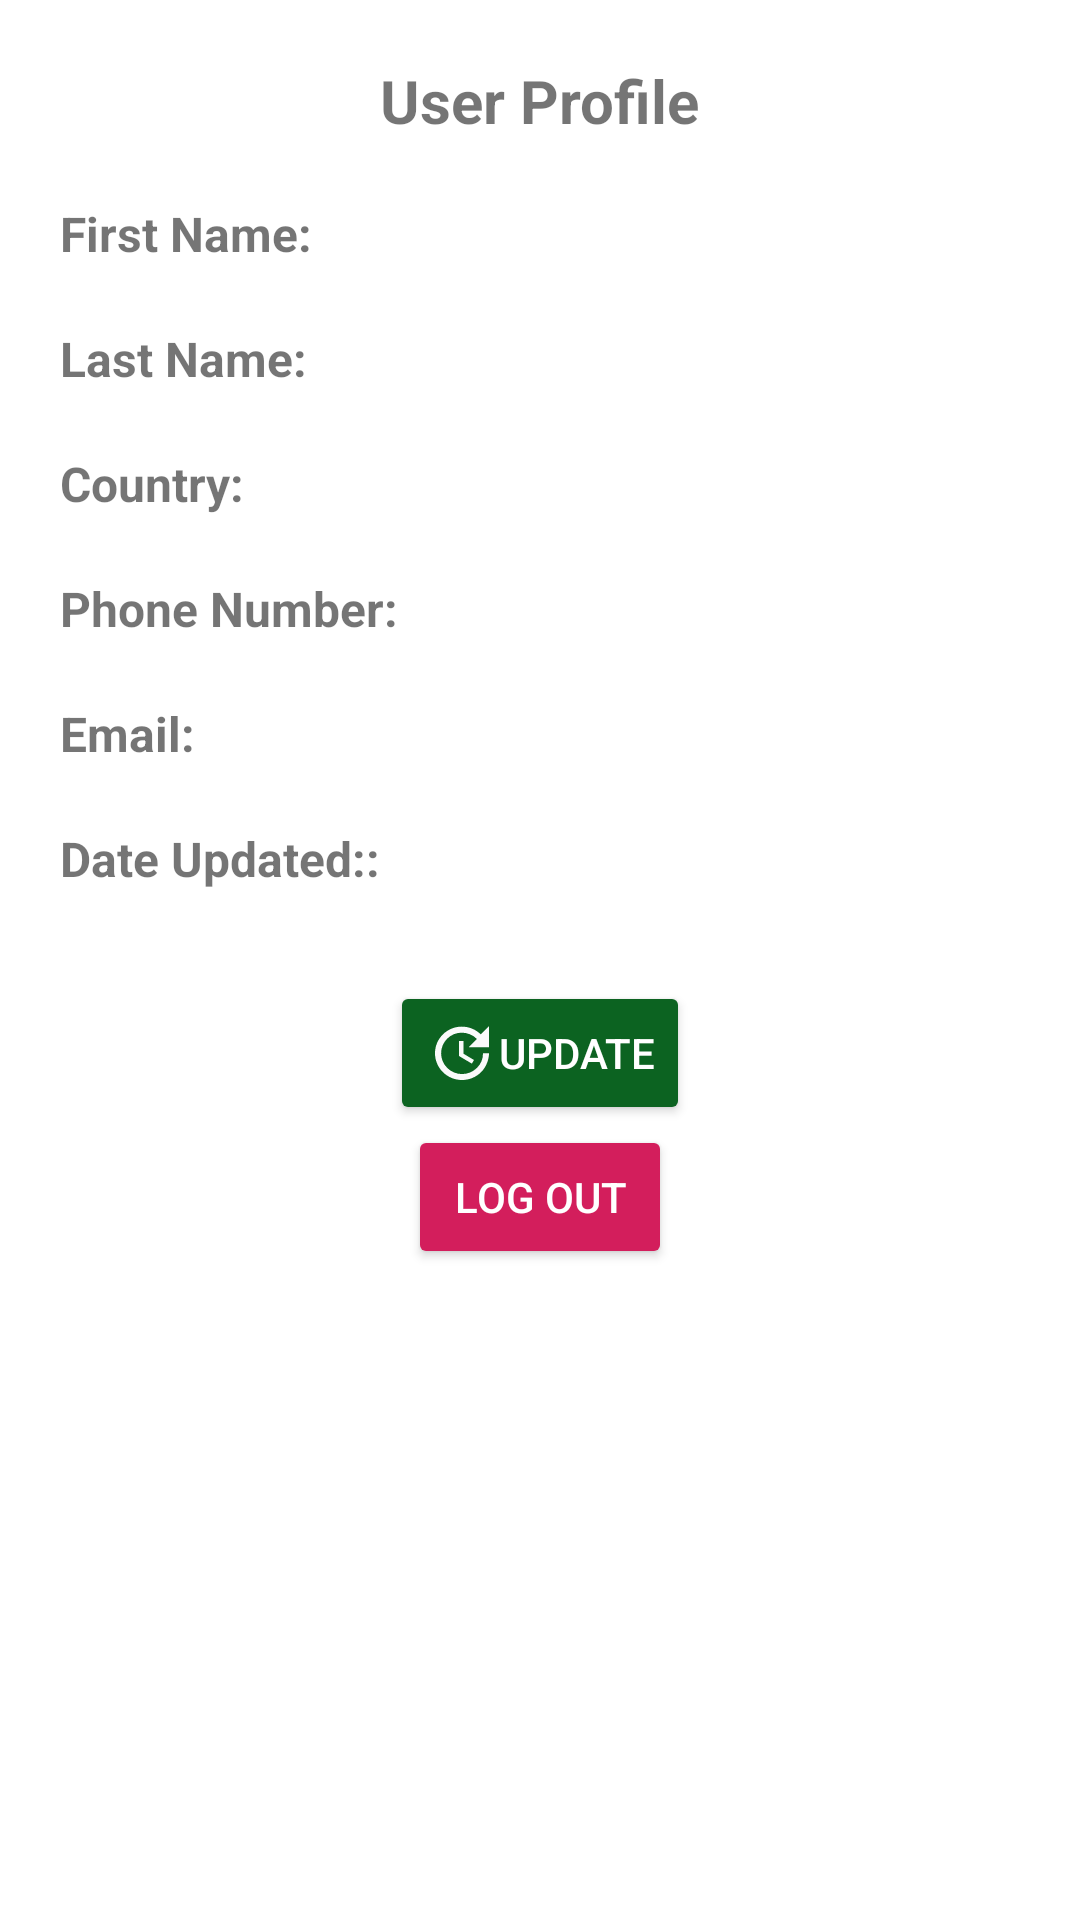

Produce the Android XML layout that renders to this screen, including the resource entries it uses.
<!-- AndroidManifest.xml: application theme Theme.As1BipinNeupane -->
<!-- res/layout/fragment_profile.xml -->
<?xml version="1.0" encoding="utf-8"?>
<FrameLayout xmlns:android="http://schemas.android.com/apk/res/android"
    xmlns:tools="http://schemas.android.com/tools"
    android:layout_width="match_parent"
    android:layout_height="match_parent"
    tools:context=".Profile">

    <LinearLayout
        android:layout_width="match_parent"
        android:layout_height="wrap_content"
        android:layout_marginLeft="20dp"
        android:layout_marginRight="20dp"
        android:orientation="vertical">
        <TextView
            android:layout_width="wrap_content"
            android:layout_height="wrap_content"
            android:layout_marginTop="20dp"
            android:layout_gravity="center"
            android:textStyle="bold"
            android:textSize="20dp"
            android:text="User Profile">
        </TextView>

        
        <LinearLayout
            android:layout_width="match_parent"
            android:layout_height="wrap_content"
            android:layout_marginTop="20dp"
            android:orientation="horizontal">
            <TextView
                android:layout_width="wrap_content"
                android:layout_height="wrap_content"
                android:textSize="16dp"
                android:textStyle="bold"
                android:text="First Name:" />
            <TextView
                android:id="@+id/profileFname"
                android:textSize="16dp"
                android:layout_width="wrap_content"
                android:layout_height="wrap_content" />
        </LinearLayout>

        
        <LinearLayout
            android:layout_width="match_parent"
            android:layout_height="wrap_content"
            android:layout_marginTop="20dp"
            android:orientation="horizontal">
            <TextView
                android:layout_width="wrap_content"
                android:layout_height="wrap_content"
                android:textSize="16dp"
                android:textStyle="bold"
                android:text="Last Name:" />
            <TextView
                android:id="@+id/profileLname"
                android:textSize="16dp"
                android:layout_width="wrap_content"
                android:layout_height="wrap_content" />
        </LinearLayout>

        
        <LinearLayout
            android:layout_width="match_parent"
            android:layout_height="wrap_content"
            android:layout_marginTop="20dp"
            android:orientation="horizontal">
            <TextView
                android:textSize="16dp"
                android:layout_width="wrap_content"
                android:layout_height="wrap_content"
                android:textStyle="bold"
                android:text="Country:" />
            <TextView
                android:id="@+id/profileCountry"
                android:textSize="16dp"
                android:layout_width="wrap_content"
                android:layout_height="wrap_content" />
        </LinearLayout>

        
        <LinearLayout
            android:layout_width="match_parent"
            android:layout_height="wrap_content"
            android:layout_marginTop="20dp"
            android:orientation="horizontal">
            <TextView
                android:textSize="16dp"
                android:layout_width="wrap_content"
                android:layout_height="wrap_content"
                android:textStyle="bold"
                android:text="Phone Number:" />
            <TextView
                android:id="@+id/profilePnumber"
                android:textSize="16dp"
                android:layout_width="wrap_content"
                android:layout_height="wrap_content"></TextView>
        </LinearLayout>
        
        <LinearLayout
            android:layout_width="match_parent"
            android:layout_height="wrap_content"
            android:layout_marginTop="20dp"
            android:orientation="horizontal">
            <TextView
                android:textSize="16dp"
                android:layout_width="wrap_content"
                android:layout_height="wrap_content"
                android:textStyle="bold"
                android:text="Email:" />
            <TextView
                android:id="@+id/profileEmail"
                android:textSize="16dp"
                android:layout_width="wrap_content"
                android:layout_height="wrap_content" />
        </LinearLayout>
        
        <LinearLayout
            android:layout_width="match_parent"
            android:layout_height="wrap_content"
            android:layout_marginTop="20dp"
            android:orientation="horizontal">
            <TextView
                android:textSize="16dp"
                android:layout_width="wrap_content"
                android:layout_height="wrap_content"
                android:textStyle="bold"
                android:text="Date Updated::" />
            <TextView
                android:id="@+id/txtDateUpdated"
                android:textSize="16dp"
                android:layout_width="wrap_content"
                android:layout_height="wrap_content" />
        </LinearLayout>

        <Button
            android:id="@+id/updateProfileBtn"
            android:layout_width="wrap_content"
            android:layout_height="wrap_content"
            android:drawableLeft="@drawable/ic_baseline_update_24"
            android:text="@string/updateProfile"
            android:textColor="@color/white"
            android:backgroundTint="@color/green"
            android:layout_marginTop="30dp"
            android:layout_gravity="center"
            ></Button>

        <Button
            android:id="@+id/logoutBtn"
            android:layout_width="wrap_content"
            android:layout_height="wrap_content"
            android:layout_gravity="center"
            android:drawableLeft="@drawable/ic_baseline_logout_24"
            android:text="@string/logout"
            android:textColor="@color/white"
            android:backgroundTint="@color/red">

        </Button>
</LinearLayout>
</FrameLayout>
<!-- resources referenced by this layout -->
<resources>
  <color name="green">#0C6321</color>
  <color name="red">#D31E5C</color>
  <color name="white">#FFFFFFFF</color>
  <!-- drawable ic_baseline_update_24 (drawable) -->
  <vector android:height="24dp" android:tint="#FAFAFA"
      android:viewportHeight="24" android:viewportWidth="24"
      android:width="24dp" xmlns:android="http://schemas.android.com/apk/res/android">
      <path android:fillColor="@android:color/white" android:pathData="M21,10.12h-6.78l2.74,-2.82c-2.73,-2.7 -7.15,-2.8 -9.88,-0.1c-2.73,2.71 -2.73,7.08 0,9.79s7.15,2.71 9.88,0C18.32,15.65 19,14.08 19,12.1h2c0,1.98 -0.88,4.55 -2.64,6.29c-3.51,3.48 -9.21,3.48 -12.72,0c-3.5,-3.47 -3.53,-9.11 -0.02,-12.58s9.14,-3.47 12.65,0L21,3V10.12zM12.5,8v4.25l3.5,2.08l-0.72,1.21L11,13V8H12.5z"/>
  </vector>
  <string name="logout">Log Out</string>
  <string name="updateProfile">Update</string>
  <style name="Theme.As1BipinNeupane" parent="Theme.MaterialComponents.DayNight.DarkActionBar">
          
          <item name="colorPrimary">@color/purple_500</item>
          <item name="colorPrimaryVariant">@color/purple_700</item>
          <item name="colorOnPrimary">@color/black</item>
          
          <item name="colorSecondary">@color/teal_200</item>
          <item name="colorSecondaryVariant">@color/teal_700</item>
          <item name="colorOnSecondary">@color/black</item>
          
          <item name="android:statusBarColor">?attr/colorPrimaryVariant</item>
          
      </style>
  <color name="purple_500">#FF6200EE</color>
  <color name="purple_700">#FF3700B3</color>
  <color name="black">#FF000000</color>
  <color name="teal_200">#FF03DAC5</color>
  <color name="teal_700">#FF018786</color>
</resources>
